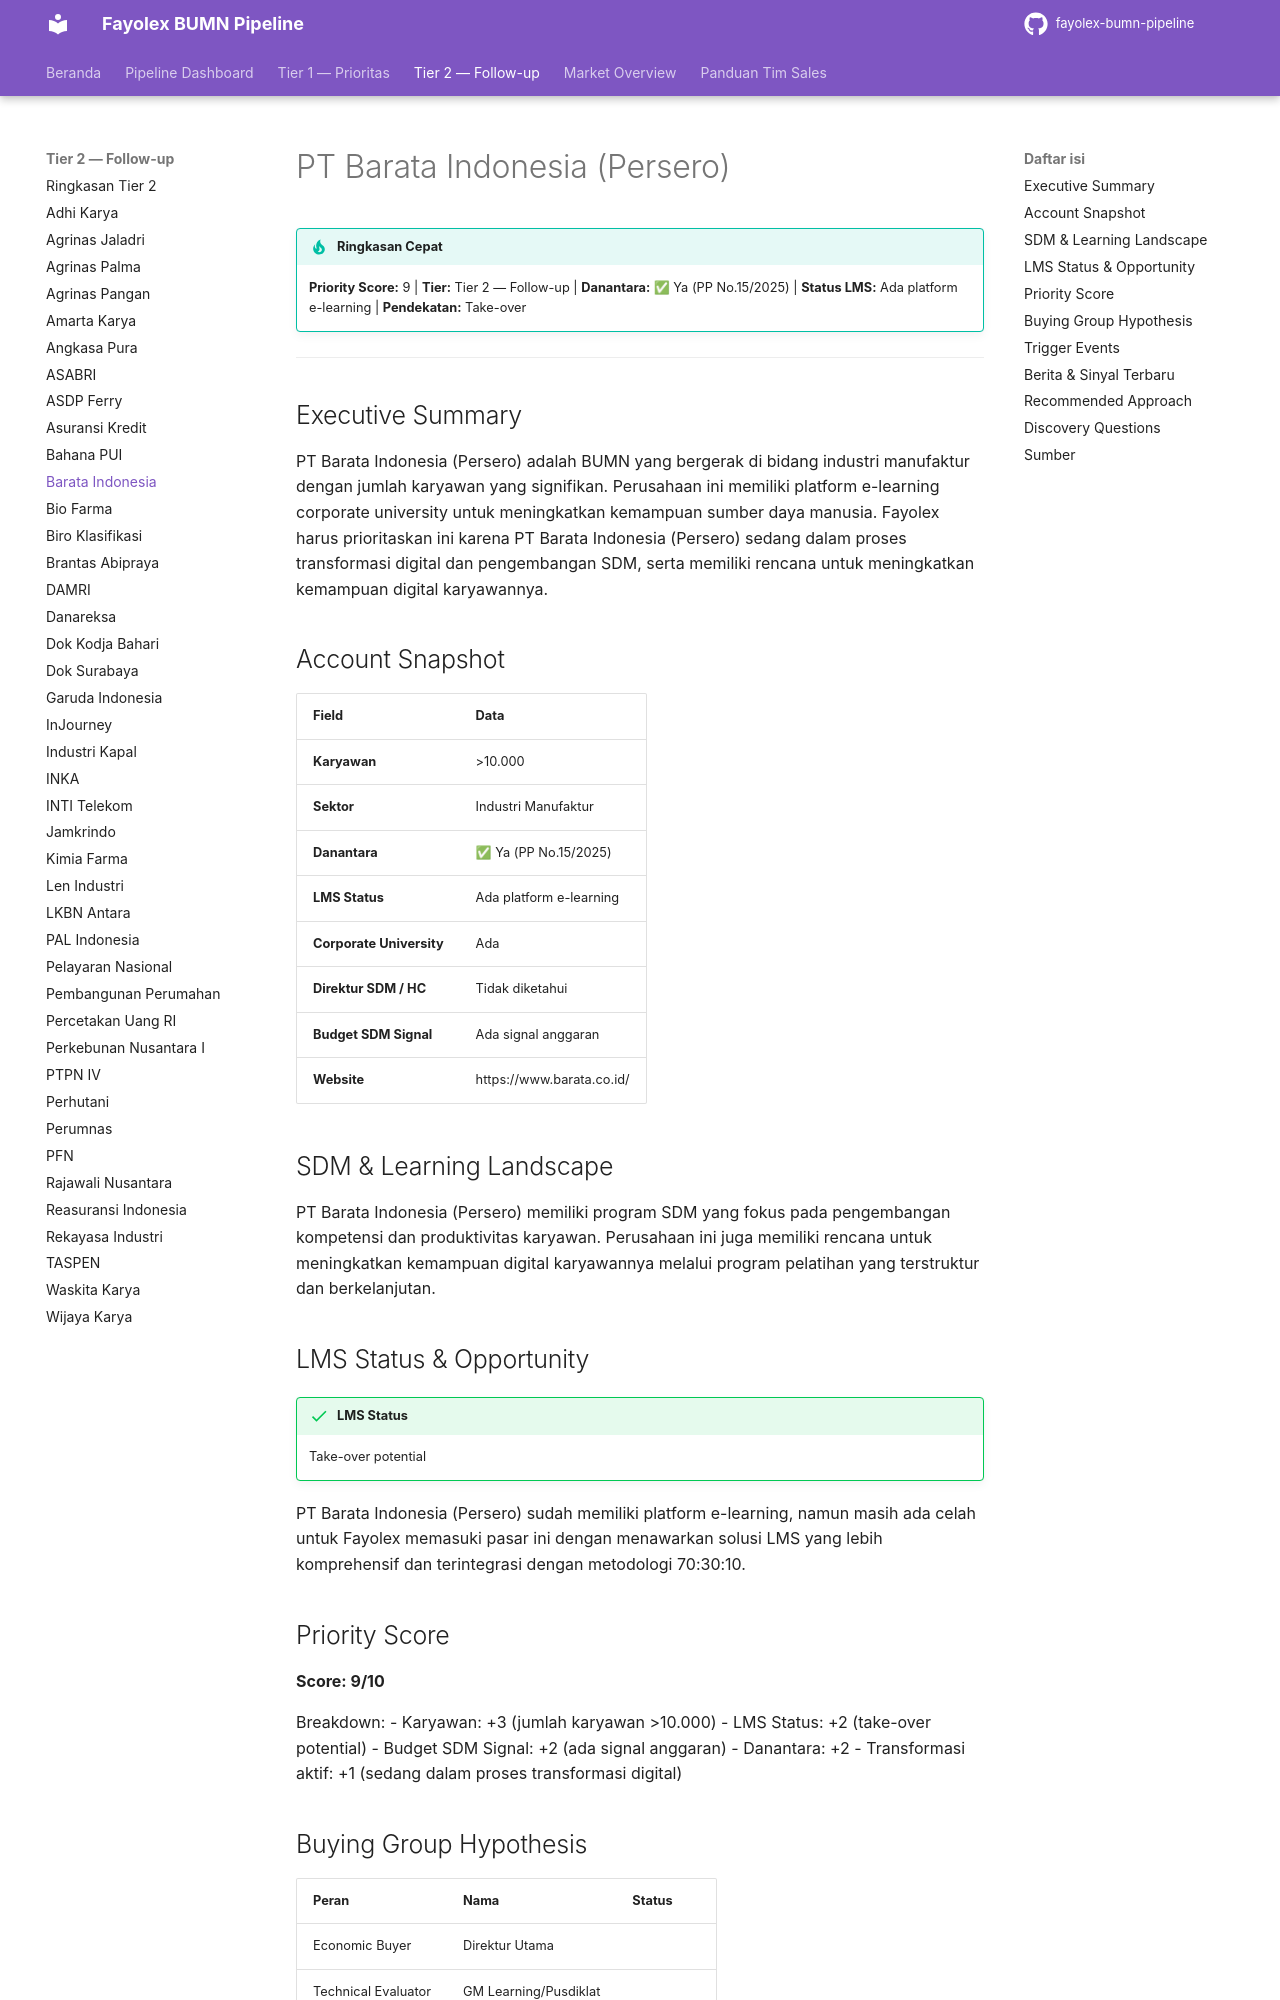

repository: fentonmartin/fayolex-bumn-pipeline · page: tier2/barata-indonesia/index.html · generator: mkdocs

# PT Barata Indonesia (Persero)

!!! tip "Ringkasan Cepat"
    **Priority Score:** 9 | **Tier:** Tier 2 — Follow-up | **Danantara:** ✅ Ya (PP No.15/2025) | **Status LMS:** Ada platform e-learning | **Pendekatan:** Take-over

---

## Executive Summary
PT Barata Indonesia (Persero) adalah BUMN yang bergerak di bidang industri manufaktur dengan jumlah karyawan yang signifikan. Perusahaan ini memiliki platform e-learning corporate university untuk meningkatkan kemampuan sumber daya manusia. Fayolex harus prioritaskan ini karena PT Barata Indonesia (Persero) sedang dalam proses transformasi digital dan pengembangan SDM, serta memiliki rencana untuk meningkatkan kemampuan digital karyawannya.

## Account Snapshot
| Field | Data |
|---|---|
| **Karyawan** | >10.000 |
| **Sektor** | Industri Manufaktur |
| **Danantara** | ✅ Ya (PP No.15/2025) |
| **LMS Status** | Ada platform e-learning |
| **Corporate University** | Ada |
| **Direktur SDM / HC** | Tidak diketahui |
| **Budget SDM Signal** | Ada signal anggaran |
| **Website** | https://www.barata.co.id/ |

## SDM & Learning Landscape
PT Barata Indonesia (Persero) memiliki program SDM yang fokus pada pengembangan kompetensi dan produktivitas karyawan. Perusahaan ini juga memiliki rencana untuk meningkatkan kemampuan digital karyawannya melalui program pelatihan yang terstruktur dan berkelanjutan.

## LMS Status & Opportunity
!!! success "LMS Status"
    Take-over potential

PT Barata Indonesia (Persero) sudah memiliki platform e-learning, namun masih ada celah untuk Fayolex memasuki pasar ini dengan menawarkan solusi LMS yang lebih komprehensif dan terintegrasi dengan metodologi 70:30:10.

## Priority Score
**Score: 9/10**

Breakdown:
- Karyawan: +3 (jumlah karyawan >10.000)
- LMS Status: +2 (take-over potential)
- Budget SDM Signal: +2 (ada signal anggaran)
- Danantara: +2
- Transformasi aktif: +1 (sedang dalam proses transformasi digital)
